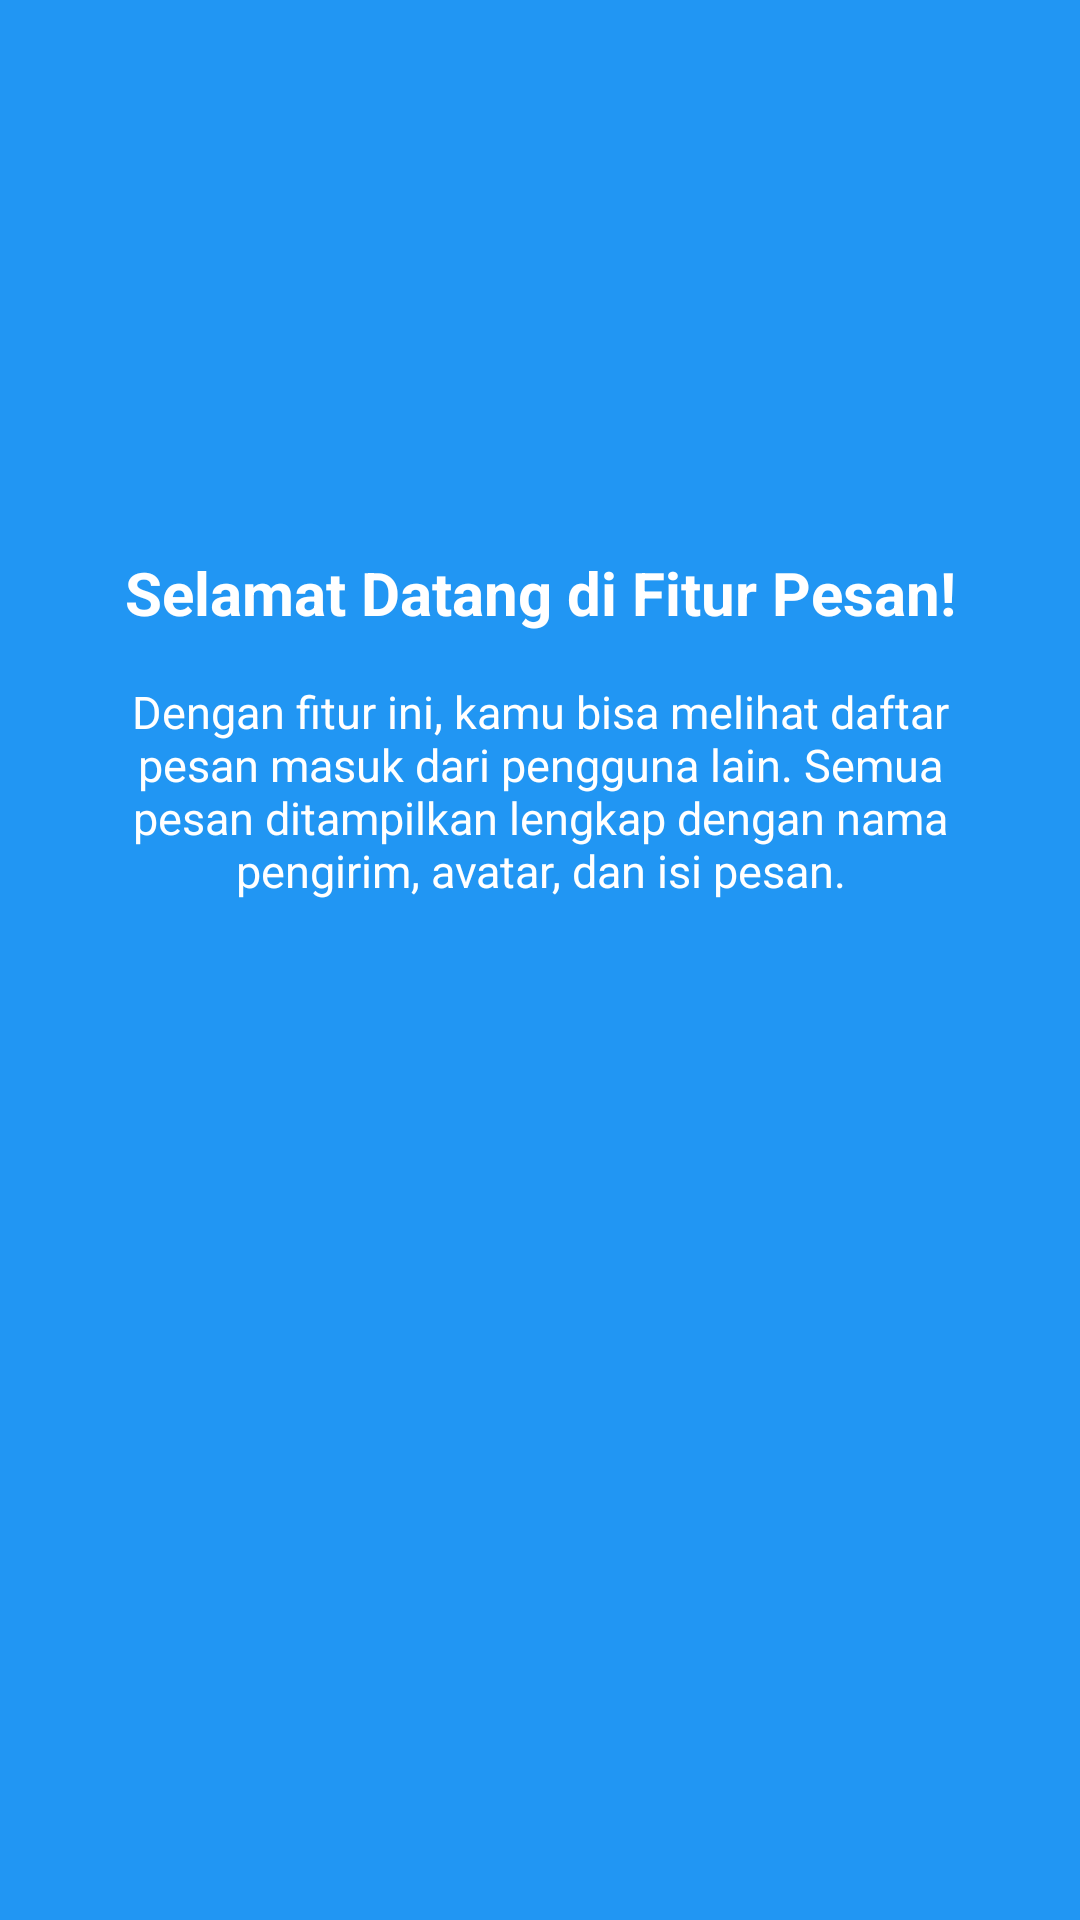

Produce the Android XML layout that renders to this screen, including the resource entries it uses.
<!-- AndroidManifest.xml: application theme Theme.DonApps -->
<!-- res/layout/fragment_tutorial1.xml -->
<?xml version="1.0" encoding="utf-8"?>
<androidx.constraintlayout.widget.ConstraintLayout
    xmlns:android="http://schemas.android.com/apk/res/android"
    xmlns:app="http://schemas.android.com/apk/res-auto"
    android:layout_width="match_parent"
    android:layout_height="match_parent"
    android:background="#2196F3">

    <ImageView
        android:id="@+id/imgLogo1"
        android:layout_width="80dp"
        android:layout_height="80dp"
        android:layout_marginTop="80dp"
        android:src="@mipmap/ic_launcher"
        app:layout_constraintEnd_toEndOf="parent"
        app:layout_constraintStart_toStartOf="parent"
        app:layout_constraintTop_toTopOf="parent" />

    <TextView
        android:id="@+id/tvTitle1"
        android:layout_width="wrap_content"
        android:layout_height="wrap_content"
        android:layout_marginTop="24dp"
        android:text="Selamat Datang di Fitur Pesan!"
        android:textColor="@android:color/white"
        android:textSize="20sp"
        android:textStyle="bold"
        android:gravity="center"
        app:layout_constraintEnd_toEndOf="parent"
        app:layout_constraintStart_toStartOf="parent"
        app:layout_constraintTop_toBottomOf="@+id/imgLogo1" />

    <TextView
        android:id="@+id/tvDesc1"
        android:layout_width="0dp"
        android:layout_height="wrap_content"
        android:layout_marginStart="32dp"
        android:layout_marginTop="16dp"
        android:layout_marginEnd="32dp"
        android:text="Dengan fitur ini, kamu bisa melihat daftar pesan masuk dari pengguna lain. Semua pesan ditampilkan lengkap dengan nama pengirim, avatar, dan isi pesan."
        android:textColor="@android:color/white"
        android:textSize="15sp"
        android:gravity="center"
        app:layout_constraintEnd_toEndOf="parent"
        app:layout_constraintStart_toStartOf="parent"
        app:layout_constraintTop_toBottomOf="@+id/tvTitle1" />

</androidx.constraintlayout.widget.ConstraintLayout>
<!-- resources referenced by this layout -->
<resources>
  <style name="Theme.DonApps" parent="Base.Theme.DonApps" />
  <style name="Base.Theme.DonApps" parent="Theme.Material3.DayNight.NoActionBar" />
</resources>
